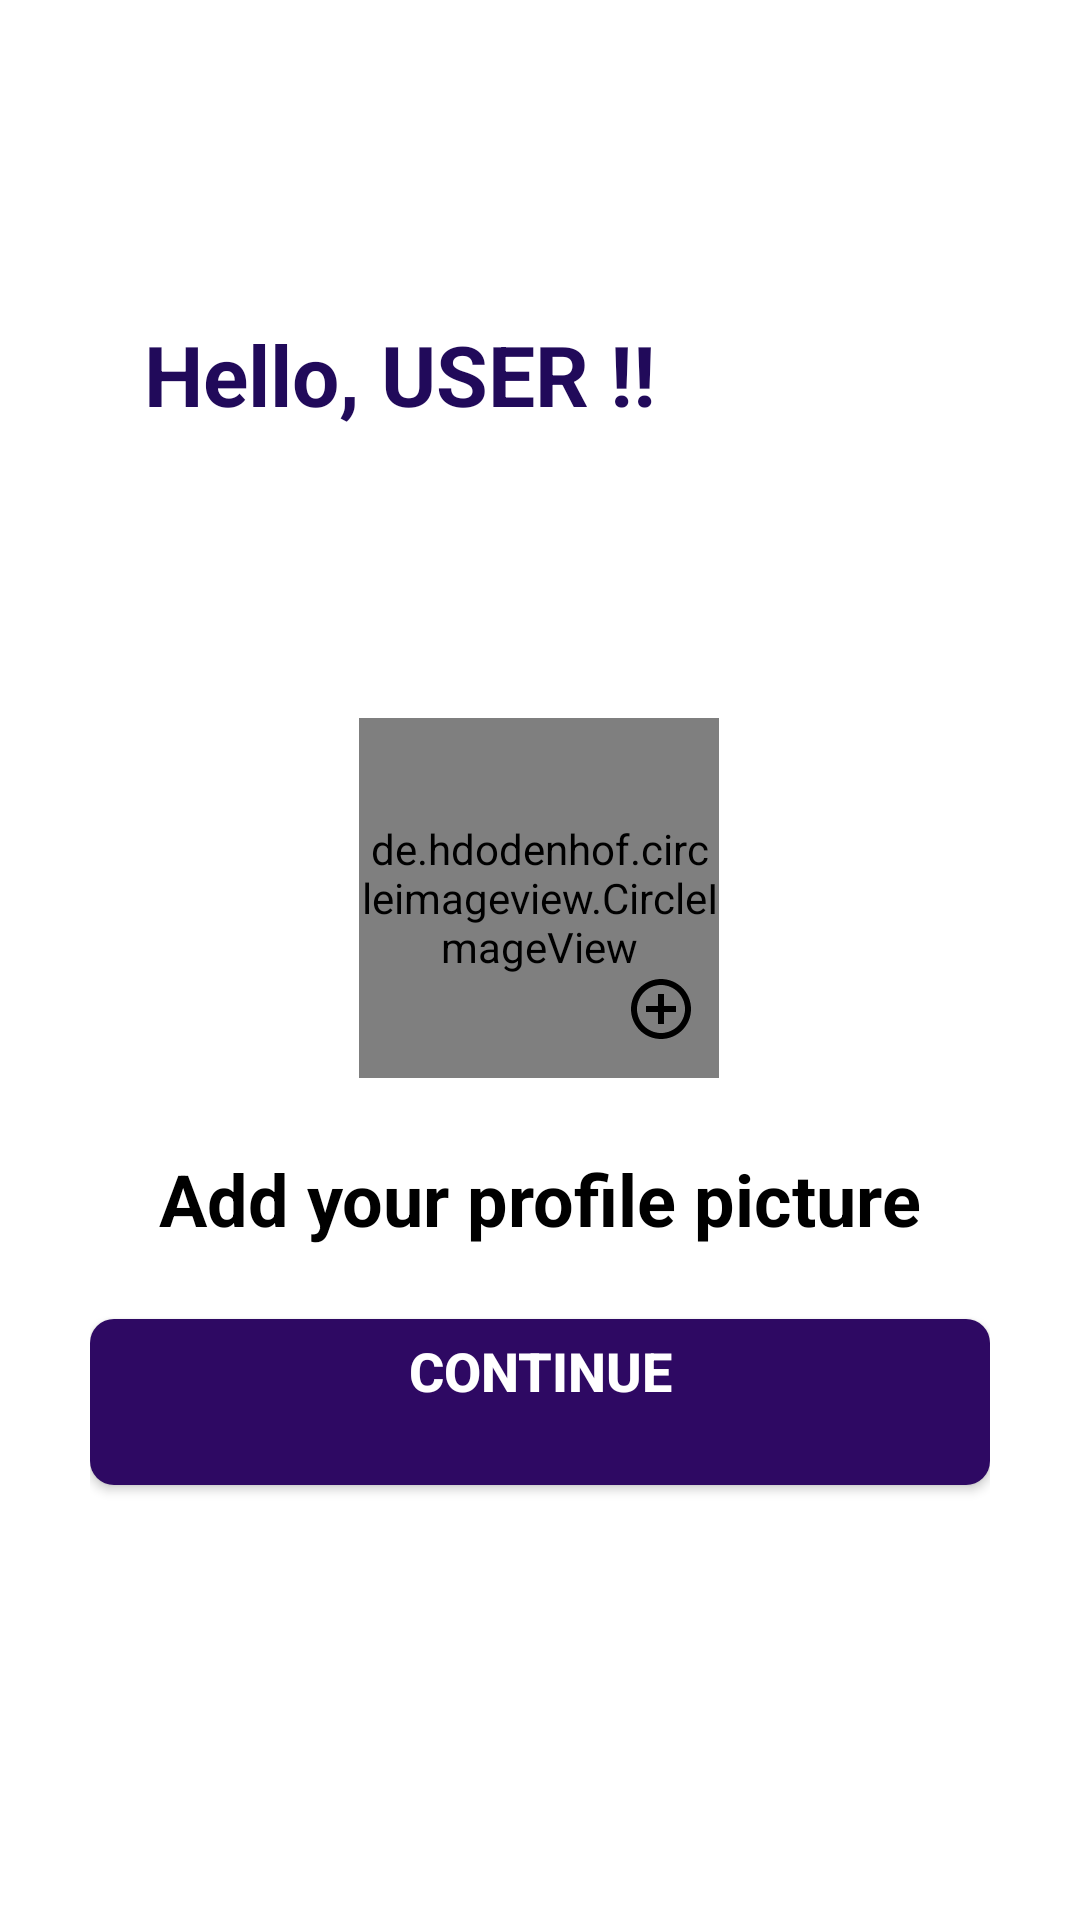

The Android layout XML behind this screen, and the referenced resources:
<!-- AndroidManifest.xml: application theme Theme.AuraFit -->
<!-- res/layout/activity_data_confirmation.xml -->
<?xml version="1.0" encoding="utf-8"?>
<androidx.constraintlayout.widget.ConstraintLayout xmlns:android="http://schemas.android.com/apk/res/android"
    xmlns:app="http://schemas.android.com/apk/res-auto"
    xmlns:tools="http://schemas.android.com/tools"
    android:id="@+id/main"
    android:layout_width="match_parent"
    android:layout_height="match_parent"
    android:background="@color/white"
    android:padding="30dp"
    tools:context=".ui.authentication.view.DataConfirmationActivity">

    <TextView
        android:id="@+id/textViewHelloUser"
        android:layout_width="wrap_content"
        android:layout_height="wrap_content"
        android:layout_marginTop="76dp"
        android:text="@string/hello_user"
        android:textColor="@color/deepblue"
        android:textSize="28sp"
        android:textStyle="bold"
        app:layout_constraintEnd_toEndOf="parent"
        app:layout_constraintHorizontal_bias="0.139"
        app:layout_constraintStart_toStartOf="parent"
        app:layout_constraintTop_toTopOf="parent" />


    <de.hdodenhof.circleimageview.CircleImageView
        android:id="@+id/addProfile_img"
        android:layout_width="120dp"
        android:layout_height="120dp"
        android:layout_marginTop="96dp"
        android:src="@drawable/img"
        app:civ_border_width="1dp"
        app:layout_constraintEnd_toEndOf="parent"
        app:layout_constraintHorizontal_bias="0.498"
        app:layout_constraintStart_toStartOf="parent"
        app:layout_constraintTop_toBottomOf="@id/textViewHelloUser" />

    <ImageButton
        android:id="@+id/imageButtonEditProfile"
        android:layout_width="31dp"
        android:layout_height="38dp"
        android:layout_marginEnd="4dp"
        android:layout_marginBottom="4dp"
        android:background="@android:color/transparent"
        android:src="@drawable/add_circle"
        app:layout_constraintBottom_toBottomOf="@id/addProfile_img"
        app:layout_constraintEnd_toEndOf="@id/addProfile_img" />

    <TextView
        android:id="@+id/textViewCreate"
        android:layout_width="wrap_content"
        android:layout_height="wrap_content"
        android:text="Add your profile picture"
        android:textSize="24sp"
        android:textColor="@color/black"
        android:textStyle="bold"
        app:layout_constraintTop_toBottomOf="@id/addProfile_img"
        app:layout_constraintStart_toStartOf="parent"
        app:layout_constraintEnd_toEndOf="parent"
        android:layout_marginTop="24dp"/>


    <androidx.appcompat.widget.AppCompatButton
        android:id="@+id/buttonNext"
        android:layout_width="match_parent"
        android:layout_height="wrap_content"
        android:text="@string/continuee"
        android:background="@drawable/button_background"
        android:textColor="@color/white"
        android:textSize="18sp"
        android:textStyle="bold"
        android:padding="5dp"
        app:layout_constraintTop_toBottomOf="@id/textViewCreate"
        app:layout_constraintStart_toStartOf="parent"
        app:layout_constraintEnd_toEndOf="parent"
        android:layout_marginTop="24dp"/>

</androidx.constraintlayout.widget.ConstraintLayout>
<!-- resources referenced by this layout -->
<resources>
  <color name="black">#FF000000</color>
  <color name="deepblue">#210A5A</color>
  <color name="white">#FFFFFF</color>
  <!-- drawable add_circle (drawable) -->
  <vector xmlns:android="http://schemas.android.com/apk/res/android" android:height="24dp" android:tint="#000000" android:viewportHeight="24" android:viewportWidth="24" android:width="24dp">
        
      <path android:fillColor="@color/deepblue" android:pathData="M13,7h-2v4L7,11v2h4v4h2v-4h4v-2h-4L13,7zM12,2C6.48,2 2,6.48 2,12s4.48,10 10,10 10,-4.48 10,-10S17.52,2 12,2zM12,20c-4.41,0 -8,-3.59 -8,-8s3.59,-8 8,-8 8,3.59 8,8 -3.59,8 -8,8z"/>
      
  </vector>
  <!-- drawable button_background (drawable) -->
  <selector xmlns:android="http://schemas.android.com/apk/res/android">
      
      <item android:state_pressed="true">
          <shape>
              <solid android:color="@color/button_background_pressed" />
              <corners android:radius="8dp" />
          </shape>
      </item>
      
      <item>
          <shape>
              <solid android:color="@color/button_background" />
              <corners android:radius="8dp" />
          </shape>
      </item>
  </selector>
  <string name="continuee">Continue\n</string>
  <string name="hello_user">Hello, USER !!</string>
  <style name="Theme.AuraFit" parent="Base.Theme.AuraFit" />
  <color name="button_background_pressed">#110234</color>
  <color name="button_background">#2E0963</color>
  <style name="Base.Theme.AuraFit" parent="Theme.Material3.DayNight.NoActionBar">
          
          <item name="android:statusBarColor">@color/light_deepblue</item>
      </style>
  <color name="light_deepblue">#6FC3C9EF</color>
</resources>
